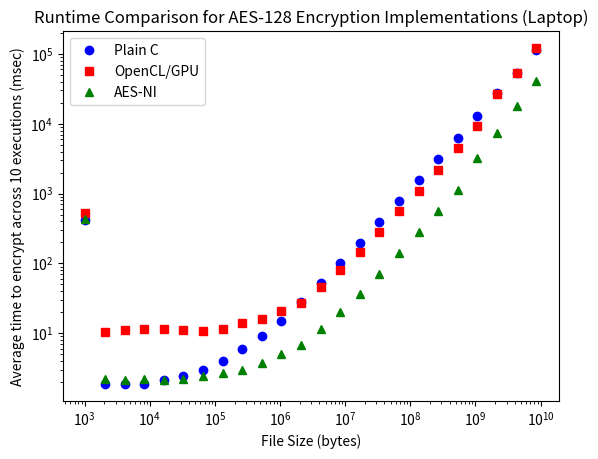
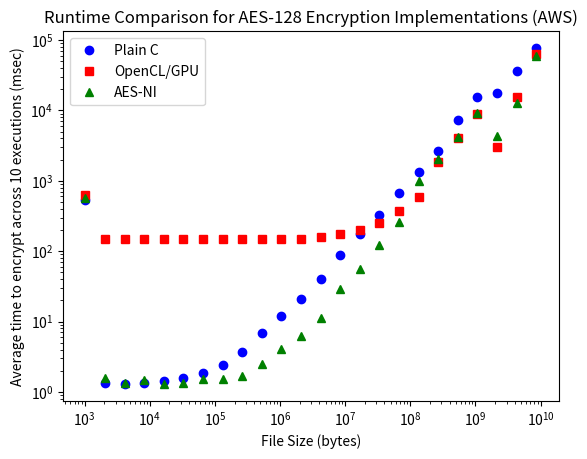

The script that saved these images, in order:
#!/usr/bin/env python3

# Raw data from run_bench.py output

data_laptop = {
    'bench_cpu': {
        1024: 421.8440506,
        2048: 1.88808,
        4096: 1.8561705,
        8192: 1.8980987,
        16384: 2.105818,
        32768: 2.4764448,
        65536: 2.9677227000000004,
        131072: 4.0577324,
        262144: 5.8735946,
        524288: 9.2167984,
        1048576: 15.1559498,
        2097152: 27.8193743,
        4194304: 52.3406628,
        8388608: 100.670684,
        16777216: 198.86603730000002,
        33554432: 392.048447,
        67108864: 785.1693066,
        134217728: 1555.9025672,
        268435456: 3088.8204349000002,
        536870912: 6157.1495782,
        1073741824: 12981.835066799998,
        2147483648: 27663.3925985,
        4294967296: 54167.0494977,
        8589934592: 114561.4593067},
    'bench_cl': {
        1024: 524.6983389,
        2048: 10.372553199999999,
        4096: 10.9521781,
        8192: 11.4617586,
        16384: 11.6512528,
        32768: 11.157620699999999,
        65536: 10.7037725,
        131072: 11.664592599999999,
        262144: 14.101735099999999,
        524288: 16.1523251,
        1048576: 20.4787356,
        2097152: 27.504319199999998,
        4194304: 46.1269052,
        8388608: 79.6025303,
        16777216: 148.09166480000002,
        33554432: 285.17997030000004,
        67108864: 559.9334355,
        134217728: 1092.978893,
        268435456: 2165.3604591,
        536870912: 4428.9694417,
        1073741824: 9223.8854313,
        2147483648: 26819.039721200003,
        4294967296: 54193.80990769999,
        8589934592: 120746.7118038},
    'bench_ni': {
        1024: 438.18086919999996,
        2048: 2.199031,
        4096: 2.1318445,
        8192: 2.1827438999999997,
        16384: 2.1627575,
        32768: 2.2386068999999997,
        65536: 2.4203177,
        131072: 2.7329364,
        262144: 2.9240205,
        524288: 3.7941467999999996,
        1048576: 5.0426766,
        2097152: 6.8669468,
        4194304: 11.346203699999998,
        8388608: 20.033989899999998,
        16777216: 37.0376622,
        33554432: 71.5490022,
        67108864: 139.3358588,
        134217728: 277.7887605,
        268435456: 566.1668987,
        536870912: 1130.3467252,
        1073741824: 3244.579557,
        2147483648: 7461.7690797,
        4294967296: 18185.227636400003,
        8589934592: 40467.1806844}}

data_aws = {
    'bench_cpu': {
        1024: 530.9652684,
        2048: 1.343516,
        4096: 1.2865453,
        8192: 1.3212507,
        16384: 1.44446,
        32768: 1.5813194,
        65536: 1.8312595,
        131072: 2.4345412000000004,
        262144: 3.7378355,
        524288: 6.8105856,
        1048576: 11.9576991,
        2097152: 21.0112952,
        4194304: 40.5793594,
        8388608: 86.7785334,
        16777216: 173.65101180000002,
        33554432: 329.3855543,
        67108864: 672.1453807,
        134217728: 1333.2746427,
        268435456: 2653.4934946,
        536870912: 7312.4708793,
        1073741824: 15651.6386172,
        2147483648: 17807.178211,
        4294967296: 35842.608490800005,
        8589934592: 76128.23603089999},
    'bench_cl': {
        1024: 628.6633001,
        2048: 150.9315379,
        4096: 149.770964,
        8192: 150.50445159999998,
        16384: 148.8962544,
        32768: 148.26282659999998,
        65536: 148.3020427,
        131072: 148.6957343,
        262144: 148.2105051,
        524288: 148.2495284,
        1048576: 149.5506751,
        2097152: 150.8591455,
        4194304: 160.2549313,
        8388608: 174.2048375,
        16777216: 198.799181,
        33554432: 252.6645261,
        67108864: 376.93386039999996,
        134217728: 583.4957695,
        268435456: 1842.8317270999999,
        536870912: 4089.7308174,
        1073741824: 8734.751875700002,
        2147483648: 2972.1308796999997,
        4294967296: 15294.5170761,
        8589934592: 62314.6007337},
    'bench_ni': {
        1024: 559.702298,
        2048: 1.5870968,
        4096: 1.3474466,
        8192: 1.494734,
        16384: 1.3161338,
        32768: 1.3349174,
        65536: 1.526563,
        131072: 1.5077378000000001,
        262144: 1.6735919,
        524288: 2.5119358,
        1048576: 4.0754267,
        2097152: 6.2789713,
        4194304: 11.3181581,
        8388608: 28.8837678,
        16777216: 55.8139145,
        33554432: 123.8634284,
        67108864: 260.200198,
        134217728: 998.3255889,
        268435456: 2044.3389525,
        536870912: 4190.0037078000005,
        1073741824: 9254.717761700002,
        2147483648: 4298.6954842,
        4294967296: 12820.845666700001,
        8589934592: 58651.1292766}}

import matplotlib.pyplot as plt

if __name__ == "__main__":
    datas = {"Laptop": data_laptop, "AWS": data_aws}
    
    for name, data in datas.items():
        sizes = list(data["bench_cl"].keys())
        cl_times = list(data["bench_cl"].values())
        cpu_times = list(data["bench_cpu"].values())
        ni_times = list(data["bench_ni"].values())

        plt.figure()
        plt.loglog(sizes, cpu_times, "bo",
                sizes, cl_times, "rs",
                sizes, ni_times, "g^")
        
        plt.legend(["Plain C", "OpenCL/GPU", "AES-NI"])

        plt.xlabel("File Size (bytes)")
        plt.ylabel("Average time to encrypt across 10 executions (msec)");
        plt.title(f"Runtime Comparison for AES-128 Encryption Implementations ({name})")
        
        plt.show()
